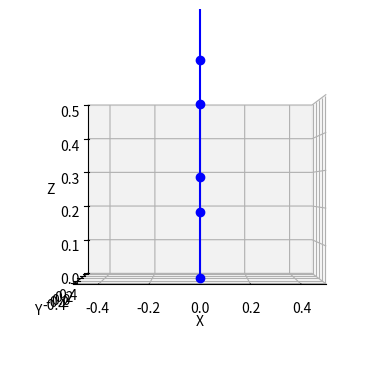
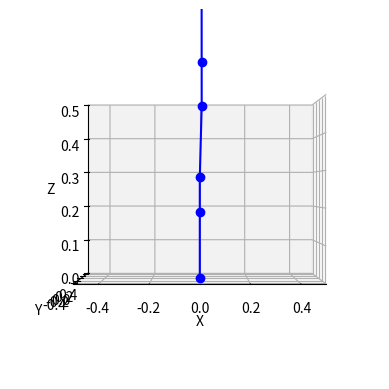
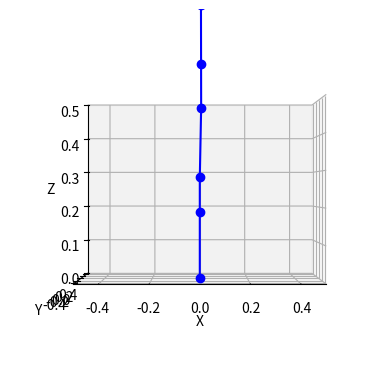
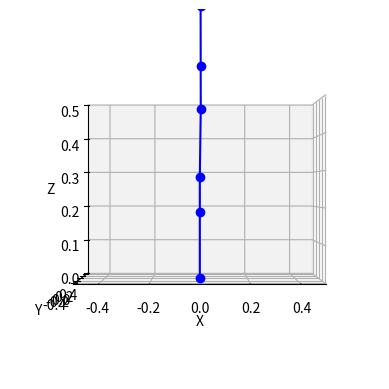
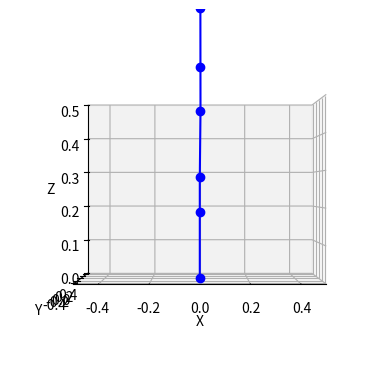
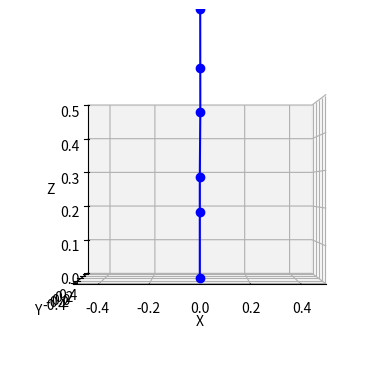
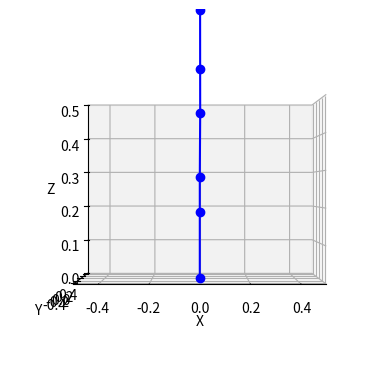
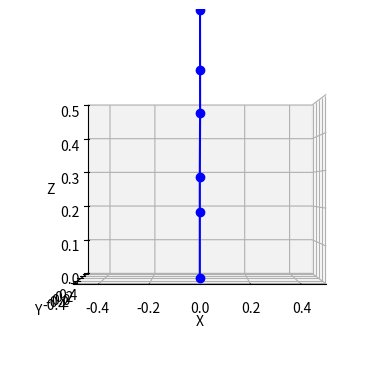
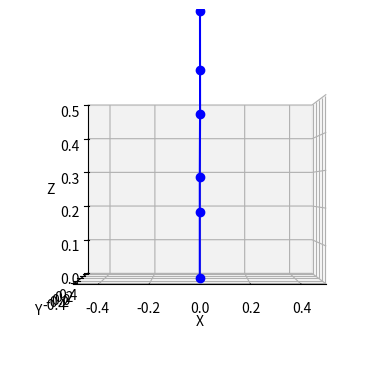
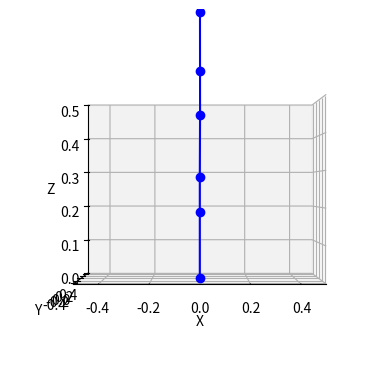
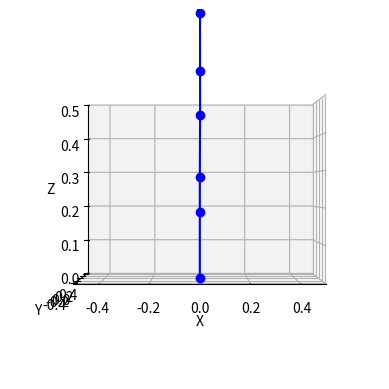
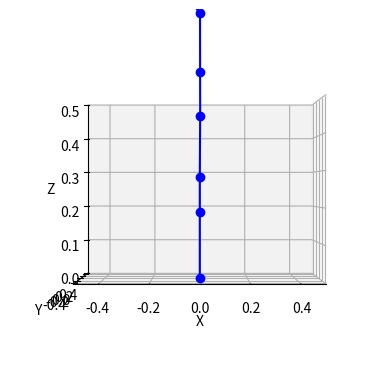
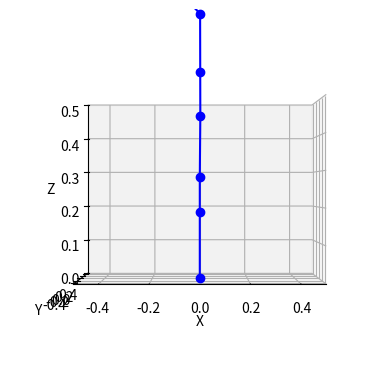
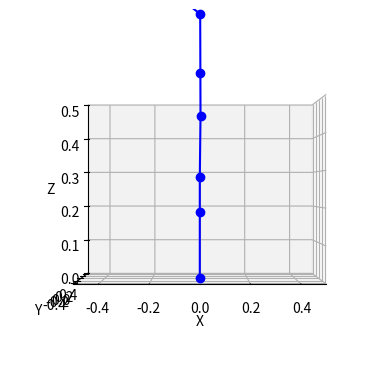
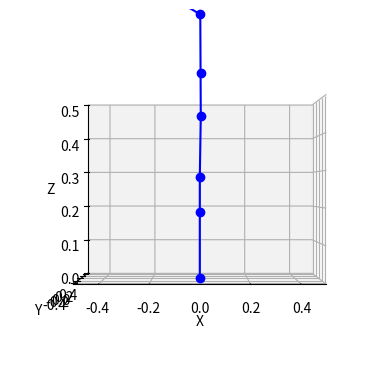
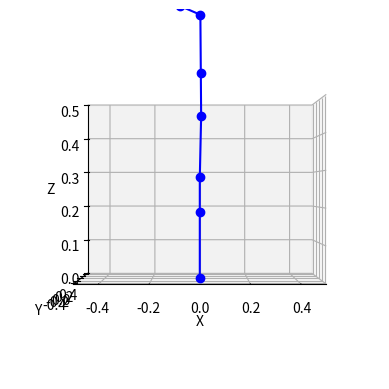

The matplotlib source for these figures, in order:
# -*- coding: utf-8 -*-
"""
Created on Wed Apr 19 16:41:58 2023

@title: Lab Session 5 Task 4: ROBOT KINEMATIC MOVEMENT
@author: Alejandro Pascual San Roman (bdh532)
@organisation: School of Physics, Engineering and Technology. University of York

"""

import numpy
import matplotlib.pyplot
from mpl_toolkits.mplot3d import Axes3D
from sympy import Matrix, Symbol, symbols, solveset, solve, simplify, S, diff, det, erf, log, sqrt, pi, sin, cos, tan, atan2, init_printing

def main():
    simulate();
    return;

def simulate():
    # Define your joint angles as SymPy symbols
    theta1, theta2, theta3, theta4, theta5, theta6 = symbols('theta_1 theta_2 theta_3 theta_4 theta_5 theta_6')
    theta = Matrix([theta1,theta2,theta3,theta4,theta5,theta6])
    
    # Define transforms to each joint
    T1 = Ry(-pi/2) * T(0.187, 0, 0) * Rx(theta1)
    T2 = T1 * T(0.096, 0, 0) * Rz(theta2)
    T3 = T2 * T(0.205, 0, 0) * Rz(theta3)
    T4 = T3 * T(0.124, 0, 0) * Rx(theta4)
    T5 = T4 * T(0.167, 0, 0) * Rz(theta5)
    T6 = T5 * T(0.104, 0, 0) * Rx(theta6)
    
    # Find joint positions in space
    # p0, p1, p2, and p3 are points in 3D space defined as symbolic Matrices that 
    # can be transformed mathematically – note that they are actually four-dimensional 
    # so they can be used with homogeneous transforms with the last ‘W’ coordinate 
    # always 1 (to facilitate translation as well as rotation).
    p0 = Matrix([0,0,0,1])
    p1 = T1 * p0
    p2 = T2 * p0
    p3 = T3 * p0
    p4 = T4 * p0
    p5 = T5 * p0
    p6 = T6 * p0
    
    p = Matrix([p6[0], p6[1], p6[2]]) # coordinates of arm tip
    
    # You can produce the Jacobian as follows
    J = p.jacobian(theta)
    
    # Initial position θi to start movement from (straight up position, all joint angles=0)
    theta_i = Matrix([0,0,0,0,0,0])
    
    # Or you could use the “home” position from lab 3, 
    # though you need to change the variable names to use for substitution:
    # theta_i = Matrix([-pi/2,-pi/4,3*pi/4,0,pi/2,0])
    
    # Calculate the initial (current) point of the end effector directly 
    # from the joint angles by substituting theta in the forward kinematics of point p
    p_i = p.subs({theta1:theta_i[0], theta2:theta_i[1], theta3:theta_i[2],
                  theta4:theta_i[3], theta5:theta_i[4],theta6:theta_i[5]}).evalf()
    
    # Define the final (target) point of the end effector also as simply 
    # a relative movement from your initial position, which you can do 
    # as follows for the example of moving the arm down in the z axis by 1cm
    # p_f = p_i + Matrix([0, 0, -0.01]);
    
    # Or define a final point as set coordinates
    p_f = Matrix([-0.5, -0.2, 0.2]);
    
    # You can model the movement of the end of the arm with the 
    # difference dp = pf-pi and this must be caused by the 
    # joint angles θ moving by a difference dθ
    dp = p_f - p_i;
    
    # Threshold value to exit the loop
    dp_threshold = 0.01
    
    # Variables used to move in small increments, to reduce the vector dp into incremental steps.
    # Step the end effector position by 0.5mm each iteration
    # and change angle by no more than 0.2 radians
    step_size = 0.01
    theta_max_step = 0.2
    
    # Loop to iterate through a number of points from the start position pi to the end position pf
    while dp.norm() > dp_threshold:
        
        # dp represents the distance between where the end effector is now and
        # our goal position. We can define a step size for x,y, and z coordinates
        # dp_step as follows
        dp_step = dp * step_size / dp.norm()
        
        # To calculate the numerical value of J (jacobian) at each point:
        J = p.jacobian(theta)
        J_i = J.subs({theta1:theta_i[0], theta2:theta_i[1], theta3:theta_i[2],
                      theta4:theta_i[3], theta5:theta_i[4], theta6:theta_i[5]}).evalf()
        
        # Solve the expression to find values of θ for the new point (solve for dθ)
        # To do this we calculate the inverse of J, and multiply this by dp_step, since J*dθ=dp => dθ=dp*J^-1
        J_inv = J_i.pinv()
        dtheta = J_inv * dp_step
        
        # Update your theta_i joint values, limiting the joint movement to theta_max_step, 
        # which can be done with numpy.clip()
        theta_i = theta_i + numpy.clip(dtheta,-1*theta_max_step,theta_max_step)
        
        # Update the new p_i from your forward kinematics
        p_i = p.subs({theta1:theta_i[0], theta2:theta_i[1], theta3:theta_i[2],
                      theta4:theta_i[3], theta5:theta_i[4], theta6:theta_i[5]}).evalf()
        
        # Update dp to reflect the current vector to the goal position
        dp = p_f - p_i

        # Plot the actual position of the arm in each loop
        p0sub = p0.subs({theta1:theta_i[0], theta2:theta_i[1], theta3:theta_i[2], 
                         theta4:theta_i[3], theta5:theta_i[4], theta6:theta_i[5]}).evalf()
        p1sub = p1.subs({theta1:theta_i[0], theta2:theta_i[1], theta3:theta_i[2], 
                         theta4:theta_i[3], theta5:theta_i[4], theta6:theta_i[5]}).evalf()
        p2sub = p2.subs({theta1:theta_i[0], theta2:theta_i[1], theta3:theta_i[2], 
                         theta4:theta_i[3], theta5:theta_i[4], theta6:theta_i[5]}).evalf()
        p3sub = p3.subs({theta1:theta_i[0], theta2:theta_i[1], theta3:theta_i[2], 
                         theta4:theta_i[3], theta5:theta_i[4], theta6:theta_i[5]}).evalf()
        p4sub = p4.subs({theta1:theta_i[0], theta2:theta_i[1], theta3:theta_i[2], 
                         theta4:theta_i[3], theta5:theta_i[4], theta6:theta_i[5]}).evalf()
        p5sub = p5.subs({theta1:theta_i[0], theta2:theta_i[1], theta3:theta_i[2], 
                         theta4:theta_i[3], theta5:theta_i[4], theta6:theta_i[5]}).evalf()
        p6sub = p6.subs({theta1:theta_i[0], theta2:theta_i[1], theta3:theta_i[2], 
                         theta4:theta_i[3], theta5:theta_i[4], theta6:theta_i[5]}).evalf()
        
        soa = numpy.array([p0sub,p1sub,p2sub,p3sub,p4sub,p5sub,p6sub])
        X, Y, Z, W = zip(*soa)
        
        X = numpy.array(X)
        Y = numpy.array(Y)
        Z = numpy.array(Z)
        W = numpy.array(W)
        
        X = numpy.ndarray.flatten(X)
        Y = numpy.ndarray.flatten(Y)
        Z = numpy.ndarray.flatten(Z)
        W = numpy.ndarray.flatten(W)
        
        fig = matplotlib.pyplot.figure(1)
        ax = fig.add_subplot(111, projection='3d')
        
        ax.set_xlabel("X")
        ax.set_ylabel("Y")
        ax.set_zlabel("Z")
        
        ax.set_xlim([-0.5, 0.5])
        ax.set_ylim([-0.5, 0.5])
        ax.set_zlim([0, 0.5])
        
        ax.view_init(elev=0, azim=-90)
        ax.plot3D(X,Y,Z, 'blue', marker="o")
        
        matplotlib.pyplot.draw()
        matplotlib.pyplot.show()
        matplotlib.pyplot.pause(0.00000001)

        print("step “,step,”:\n θ[",theta_i,"]\n p[",p_i,"]")
    
    print('\n\nFinal Joint Angles in Radians:\n', theta_i.evalf())

    return;

# Translation homogeneous matrix
def T(x, y, z):
   T_xyz = Matrix([[1,         0,          0,          x],
                   [0,         1,          0,          y],
                   [0,         0,          1,          z],
                   [0,         0,          0,          1]])
   return T_xyz

# Rotation along x axis homogeneous matrix
def Rx(roll):
   R_x = Matrix([[1,         0,          0, 0],
                 [0, cos(roll), -sin(roll), 0],
                 [0, sin(roll),  cos(roll), 0],
                 [0,         0,          0, 1]])
   return R_x

# Rotation along y axis homogeneous matrix
def Ry(pitch):
   R_y = Matrix([[ cos(pitch), 0, sin(pitch), 0],
                 [          0, 1,          0, 0],
                 [-sin(pitch), 0, cos(pitch), 0],
                 [          0, 0,          0, 1]])
   return R_y

# Rotation along z axis homogeneous matrix
def Rz(yaw):
   R_z = Matrix([[cos(yaw),-sin(yaw), 0, 0],
                 [sin(yaw), cos(yaw), 0, 0],
                 [       0,        0, 1, 0],
                 [       0,        0, 0, 1]])
   return R_z

# Compound rotation homogeneous matrix. 
# The order of rotations must be consistent.
def R(roll, pitch, yaw):
   R_x = Matrix([[1,         0,          0],
                 [0, cos(roll), -sin(roll)],
                 [0, sin(roll),  cos(roll)]])

   R_y = Matrix([[ cos(pitch), 0, sin(pitch)],
                 [          0, 1,          0],
                 [-sin(pitch), 0, cos(pitch)]])

   R_z = Matrix([[cos(yaw),-sin(yaw), 0],
                 [sin(yaw), cos(yaw), 0],
                 [       0,        0, 1]])
   return R_z*R_y*R_x

main();
